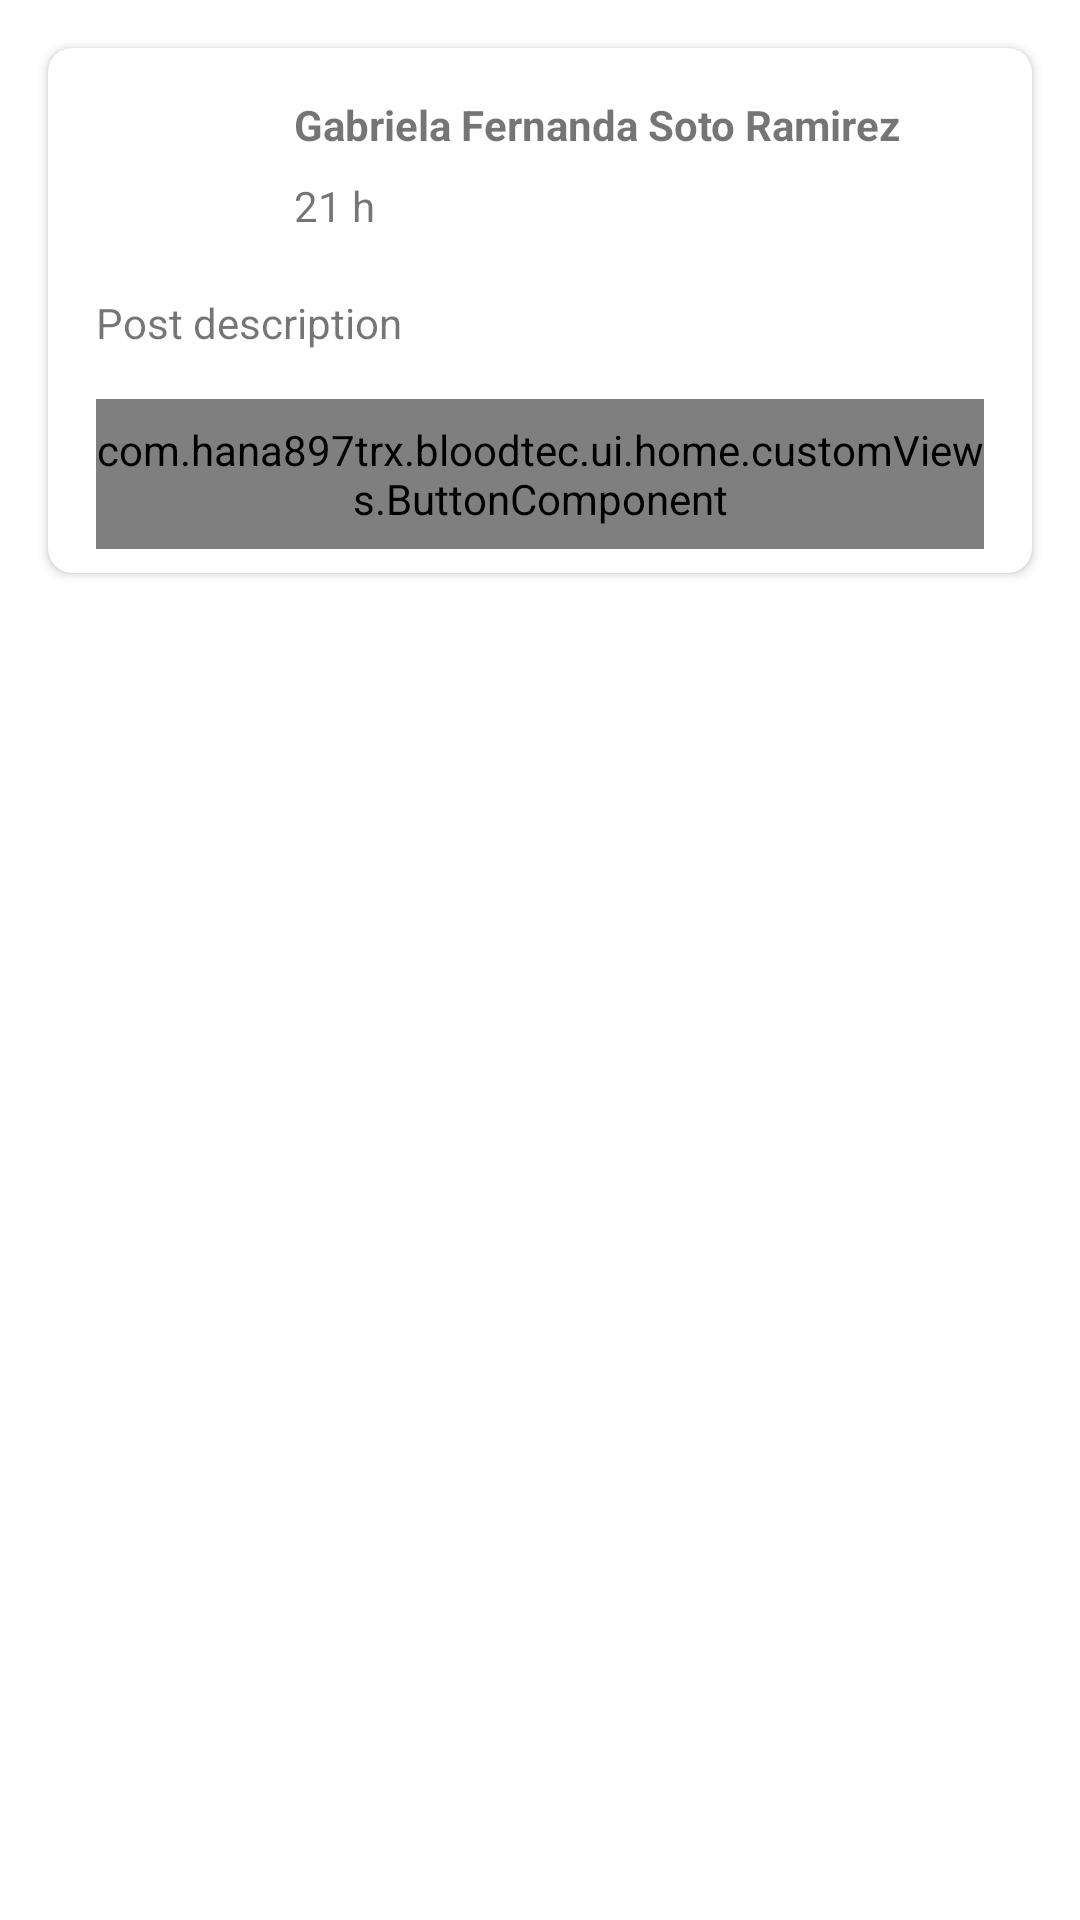

Here is an Android app screen rendered from its layout file. Give the layout XML and the strings, colors and styles it references.
<!-- AndroidManifest.xml: application theme Theme.BloodTec -->
<!-- res/layout/post_component.xml -->
<?xml version="1.0" encoding="utf-8"?>
<androidx.constraintlayout.widget.ConstraintLayout xmlns:android="http://schemas.android.com/apk/res/android"
    xmlns:app="http://schemas.android.com/apk/res-auto"
    xmlns:tools="http://schemas.android.com/tools"
    android:layout_width="match_parent"
    android:layout_height="match_parent">

    <androidx.cardview.widget.CardView
        android:layout_width="match_parent"
        android:layout_height="wrap_content"
        android:layout_marginStart="16dp"
        android:layout_marginTop="16dp"
        android:layout_marginEnd="16dp"
        app:cardCornerRadius="8dp"
        app:layout_constraintEnd_toEndOf="parent"
        app:layout_constraintStart_toStartOf="parent"
        app:layout_constraintTop_toTopOf="parent">

        <androidx.constraintlayout.widget.ConstraintLayout
            android:layout_width="match_parent"
            android:layout_height="match_parent">

            <ImageView
                android:id="@+id/imageView2"
                android:layout_width="50dp"
                android:layout_height="50dp"
                android:layout_marginStart="16dp"
                android:layout_marginTop="16dp"
                app:layout_constraintStart_toStartOf="parent"
                app:layout_constraintTop_toTopOf="parent"
                tools:srcCompat="@tools:sample/avatars" />

            <TextView
                android:id="@+id/tv_user_name"
                android:layout_width="0dp"
                android:layout_height="wrap_content"
                android:layout_marginStart="16dp"
                android:layout_marginTop="16dp"
                android:layout_marginEnd="16dp"
                android:text="Gabriela Fernanda Soto Ramirez"
                android:textStyle="bold"
                app:layout_constraintEnd_toEndOf="parent"
                app:layout_constraintStart_toEndOf="@+id/imageView2"
                app:layout_constraintTop_toTopOf="parent" />

            <TextView
                android:id="@+id/tv_post_hour"
                android:layout_width="wrap_content"
                android:layout_height="wrap_content"
                android:layout_marginStart="16dp"
                android:layout_marginTop="8dp"
                android:text="21 h"
                app:layout_constraintStart_toEndOf="@+id/imageView2"
                app:layout_constraintTop_toBottomOf="@+id/tv_user_name" />

            <TextView
                android:id="@+id/tv_post_description"
                android:layout_width="0dp"
                android:layout_height="wrap_content"
                android:layout_marginStart="16dp"
                android:layout_marginTop="16dp"
                android:layout_marginEnd="16dp"
                android:text="Post description"
                app:layout_constraintEnd_toEndOf="parent"
                app:layout_constraintStart_toStartOf="parent"
                app:layout_constraintTop_toBottomOf="@+id/imageView2" />

            <ImageView
                android:id="@+id/imageView3"
                android:layout_width="0dp"
                android:layout_height="wrap_content"
                android:layout_marginStart="16dp"
                android:layout_marginTop="8dp"
                android:layout_marginEnd="16dp"
                app:layout_constraintEnd_toEndOf="parent"
                app:layout_constraintStart_toStartOf="parent"
                app:layout_constraintTop_toBottomOf="@+id/tv_post_description"
                tools:srcCompat="@tools:sample/avatars" />

            <com.hana897trx.bloodtec.ui.home.customViews.ButtonComponent
                android:id="@+id/buttonComponent"
                android:layout_width="0dp"
                android:layout_height="50dp"
                android:layout_marginStart="16dp"
                android:layout_marginTop="8dp"
                android:layout_marginEnd="16dp"
                android:layout_marginBottom="8dp"
                android:text="com.hana897trx.bloodtec.ui.home.customViews.ButtonComponent"
                app:layout_constraintBottom_toBottomOf="parent"
                app:layout_constraintEnd_toEndOf="parent"
                app:layout_constraintStart_toStartOf="parent"
                app:layout_constraintTop_toBottomOf="@+id/imageView3" />
        </androidx.constraintlayout.widget.ConstraintLayout>
    </androidx.cardview.widget.CardView>
</androidx.constraintlayout.widget.ConstraintLayout>
<!-- resources referenced by this layout -->
<resources>
  <style name="Theme.BloodTec" parent="Theme.MaterialComponents.DayNight.DarkActionBar">
          
          <item name="colorPrimary">@color/purple_500</item>
          <item name="colorPrimaryVariant">@color/purple_700</item>
          <item name="colorOnPrimary">@color/white</item>
          
          <item name="colorSecondary">@color/teal_200</item>
          <item name="colorSecondaryVariant">@color/teal_700</item>
          <item name="colorOnSecondary">@color/black</item>
          
          <item name="android:statusBarColor" tools:targetApi="l">?attr/colorPrimaryVariant</item>
          
      </style>
  <color name="purple_500">#FF6200EE</color>
  <color name="purple_700">#FF3700B3</color>
  <color name="white">#FFFFFFFF</color>
  <color name="teal_200">#FF03DAC5</color>
  <color name="teal_700">#FF018786</color>
  <color name="black">#FF000000</color>
</resources>
